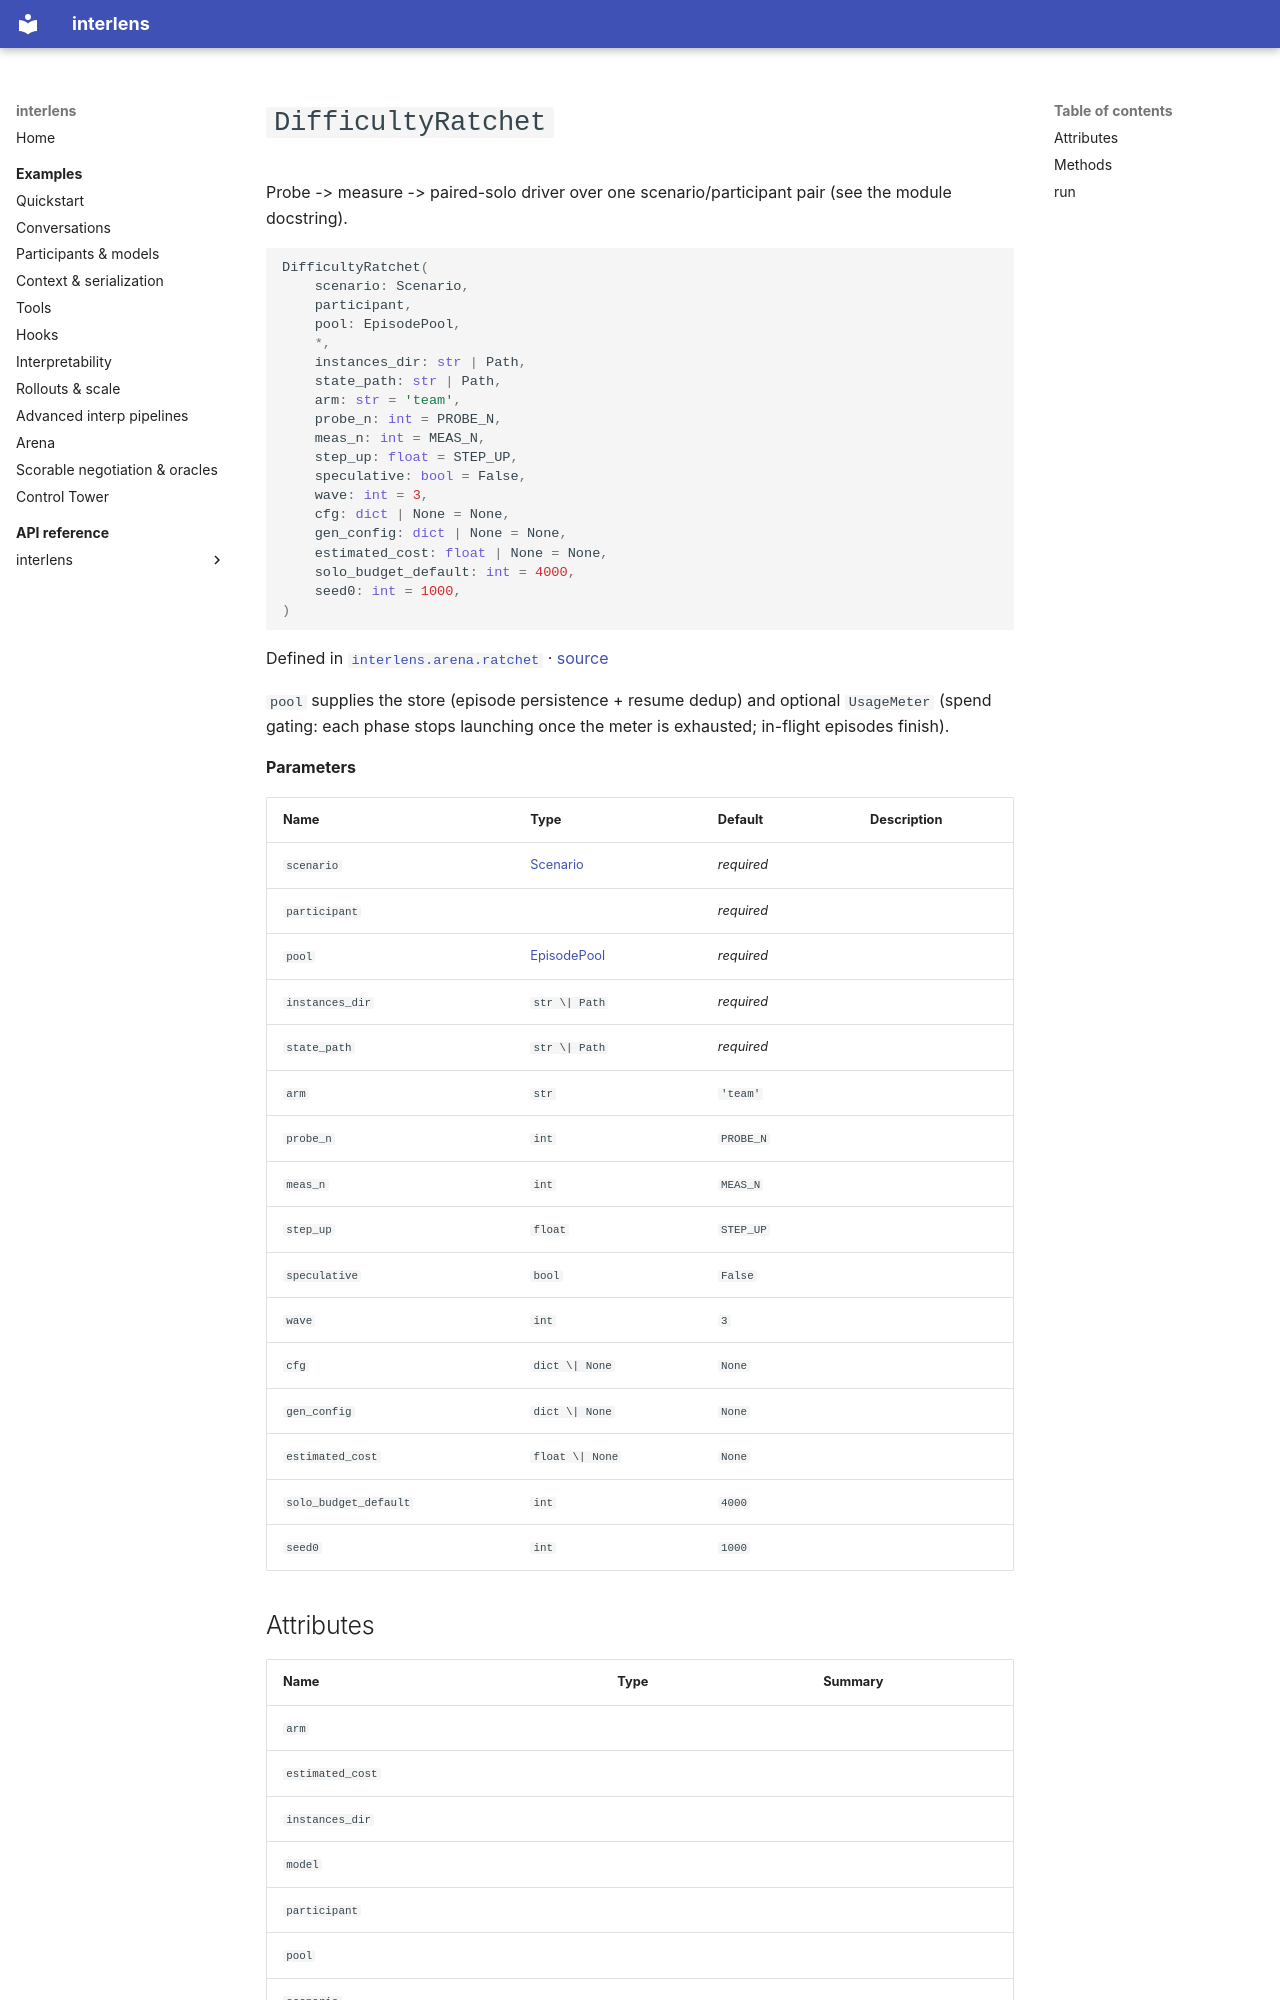

repository: Sid-MB/interlens · page: reference/interlens/arena/ratchet/DifficultyRatchet/index.html · generator: mkdocs

# `DifficultyRatchet`

Probe -> measure -> paired-solo driver over one scenario/participant pair (see the module docstring).

```python
DifficultyRatchet(
	scenario: Scenario,
	participant,
	pool: EpisodePool,
	*,
	instances_dir: str | Path,
	state_path: str | Path,
	arm: str = 'team',
	probe_n: int = PROBE_N,
	meas_n: int = MEAS_N,
	step_up: float = STEP_UP,
	speculative: bool = False,
	wave: int = 3,
	cfg: dict | None = None,
	gen_config: dict | None = None,
	estimated_cost: float | None = None,
	solo_budget_default: int = 4000,
	seed0: int = 1000,
)
```

Defined in [`interlens.arena.ratchet`](index.md) · [source](https://github.com/Sid-MB/interlens/blob/main/src/interlens/arena/ratchet.py#L70-L243)

`pool` supplies the store (episode persistence + resume dedup) and optional `UsageMeter` (spend
gating: each phase stops launching once the meter is exhausted; in-flight episodes finish).

**Parameters**

| Name | Type | Default | Description |
|---|---|---|---|
| `scenario` | [Scenario](../scenario/Scenario.md) | *required* |  |
| `participant` |  | *required* |  |
| `pool` | [EpisodePool](../engine/EpisodePool.md) | *required* |  |
| `instances_dir` | `str \| Path` | *required* |  |
| `state_path` | `str \| Path` | *required* |  |
| `arm` | `str` | `'team'` |  |
| `probe_n` | `int` | `PROBE_N` |  |
| `meas_n` | `int` | `MEAS_N` |  |
| `step_up` | `float` | `STEP_UP` |  |
| `speculative` | `bool` | `False` |  |
| `wave` | `int` | `3` |  |
| `cfg` | `dict \| None` | `None` |  |
| `gen_config` | `dict \| None` | `None` |  |
| `estimated_cost` | `float \| None` | `None` |  |
| `solo_budget_default` | `int` | `4000` |  |
| `seed0` | `int` | `1000` |  |
